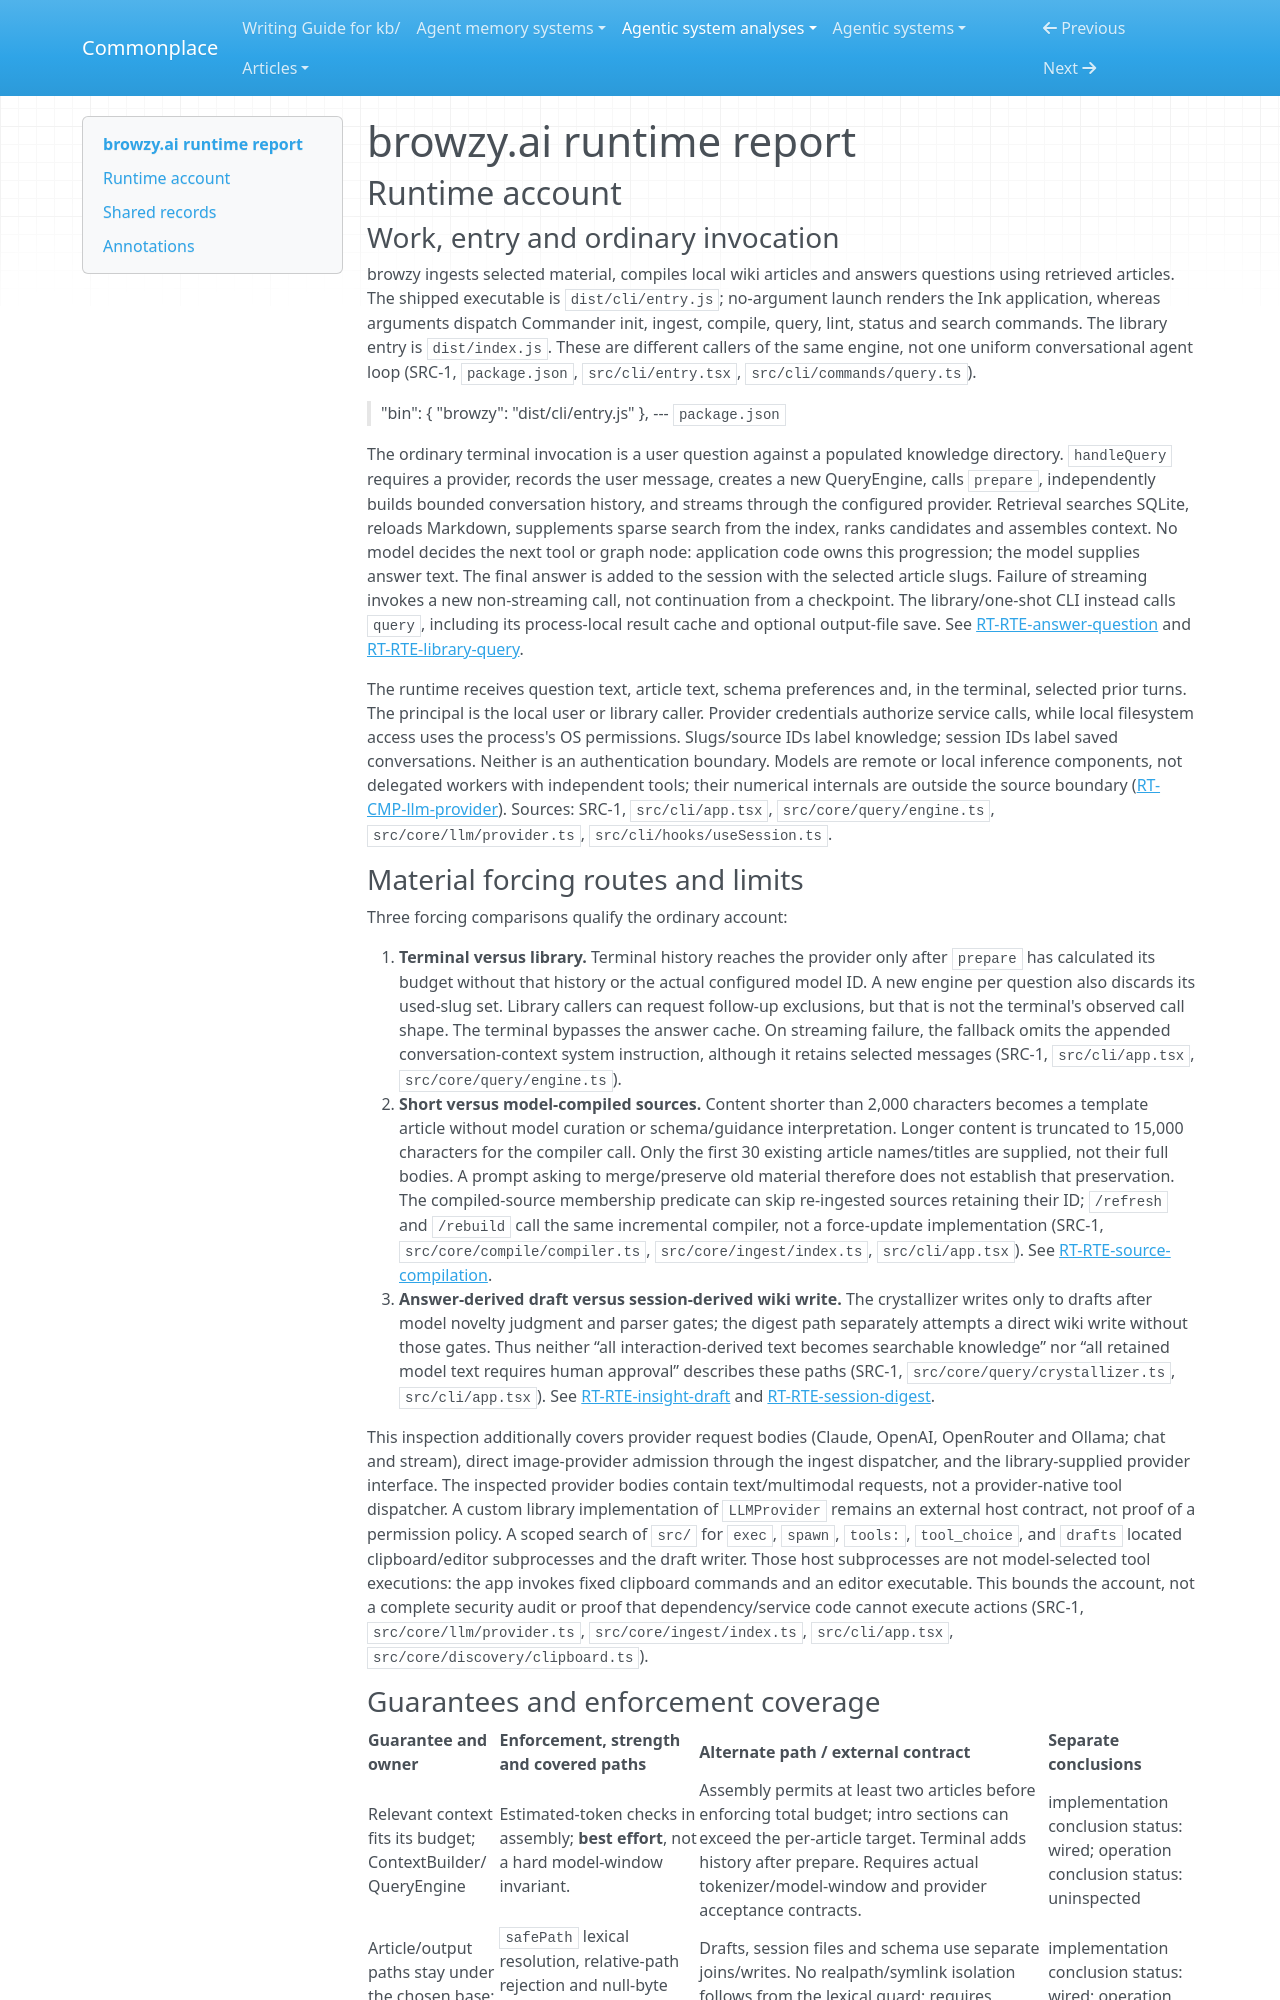

repository: zby/commonplace · page: agentic-system-analyses/retained/viharikanukollu--browzy.ai/runtime/index.html · generator: mkdocs

---
type: agentic-system-analyses/types/agentic-system-runtime-report.md
description: "browzy.ai runtime baseline: terminal and library answering, source compilation and retained-change admission at the frozen Git boundary."
run-id: AAS-2026-10-15-browzy-ai-0a823a13a7b6-01
reviewed-boundary: "56c253042041ee2f483a5e9b824174d746891cf4"
---

# browzy.ai runtime report

## Runtime account

### Work, entry and ordinary invocation

browzy ingests selected material, compiles local wiki articles and answers questions using retrieved articles. The shipped executable is `dist/cli/entry.js`; no-argument launch renders the Ink application, whereas arguments dispatch Commander init, ingest, compile, query, lint, status and search commands. The library entry is `dist/index.js`. These are different callers of the same engine, not one uniform conversational agent loop (SRC-1, `package.json`, `src/cli/entry.tsx`, `src/cli/commands/query.ts`).

> "bin": {
>     "browzy": "dist/cli/entry.js"
>   },
> --- `package.json`

The ordinary terminal invocation is a user question against a populated knowledge directory. `handleQuery` requires a provider, records the user message, creates a new QueryEngine, calls `prepare`, independently builds bounded conversation history, and streams through the configured provider. Retrieval searches SQLite, reloads Markdown, supplements sparse search from the index, ranks candidates and assembles context. No model decides the next tool or graph node: application code owns this progression; the model supplies answer text. The final answer is added to the session with the selected article slugs. Failure of streaming invokes a new non-streaming call, not continuation from a checkpoint. The library/one-shot CLI instead calls `query`, including its process-local result cache and optional output-file save. See [RT-RTE-answer-question](#rt-rte-answer-question) and [RT-RTE-library-query](#rt-rte-library-query).

The runtime receives question text, article text, schema preferences and, in the terminal, selected prior turns. The principal is the local user or library caller. Provider credentials authorize service calls, while local filesystem access uses the process's OS permissions. Slugs/source IDs label knowledge; session IDs label saved conversations. Neither is an authentication boundary. Models are remote or local inference components, not delegated workers with independent tools; their numerical internals are outside the source boundary ([RT-CMP-llm-provider](#rt-cmp-llm-provider)). Sources: SRC-1, `src/cli/app.tsx`, `src/core/query/engine.ts`, `src/core/llm/provider.ts`, `src/cli/hooks/useSession.ts`.

### Material forcing routes and limits

Three forcing comparisons qualify the ordinary account:

1. **Terminal versus library.** Terminal history reaches the provider only after `prepare` has calculated its budget without that history or the actual configured model ID. A new engine per question also discards its used-slug set. Library callers can request follow-up exclusions, but that is not the terminal's observed call shape. The terminal bypasses the answer cache. On streaming failure, the fallback omits the appended conversation-context system instruction, although it retains selected messages (SRC-1, `src/cli/app.tsx`, `src/core/query/engine.ts`).
2. **Short versus model-compiled sources.** Content shorter than 2,000 characters becomes a template article without model curation or schema/guidance interpretation. Longer content is truncated to 15,000 characters for the compiler call. Only the first 30 existing article names/titles are supplied, not their full bodies. A prompt asking to merge/preserve old material therefore does not establish that preservation. The compiled-source membership predicate can skip re-ingested sources retaining their ID; `/refresh` and `/rebuild` call the same incremental compiler, not a force-update implementation (SRC-1, `src/core/compile/compiler.ts`, `src/core/ingest/index.ts`, `src/cli/app.tsx`). See [RT-RTE-source-compilation](#rt-rte-source-compilation).
3. **Answer-derived draft versus session-derived wiki write.** The crystallizer writes only to drafts after model novelty judgment and parser gates; the digest path separately attempts a direct wiki write without those gates. Thus neither “all interaction-derived text becomes searchable knowledge” nor “all retained model text requires human approval” describes these paths (SRC-1, `src/core/query/crystallizer.ts`, `src/cli/app.tsx`). See [RT-RTE-insight-draft](#rt-rte-insight-draft) and [RT-RTE-session-digest](#rt-rte-session-digest).

This inspection additionally covers provider request bodies (Claude, OpenAI, OpenRouter and Ollama; chat and stream), direct image-provider admission through the ingest dispatcher, and the library-supplied provider interface. The inspected provider bodies contain text/multimodal requests, not a provider-native tool dispatcher. A custom library implementation of `LLMProvider` remains an external host contract, not proof of a permission policy. A scoped search of `src/` for `exec`, `spawn`, `tools:`, `tool_choice`, and `drafts` located clipboard/editor subprocesses and the draft writer. Those host subprocesses are not model-selected tool executions: the app invokes fixed clipboard commands and an editor executable. This bounds the account, not a complete security audit or proof that dependency/service code cannot execute actions (SRC-1, `src/core/llm/provider.ts`, `src/core/ingest/index.ts`, `src/cli/app.tsx`, `src/core/discovery/clipboard.ts`).
